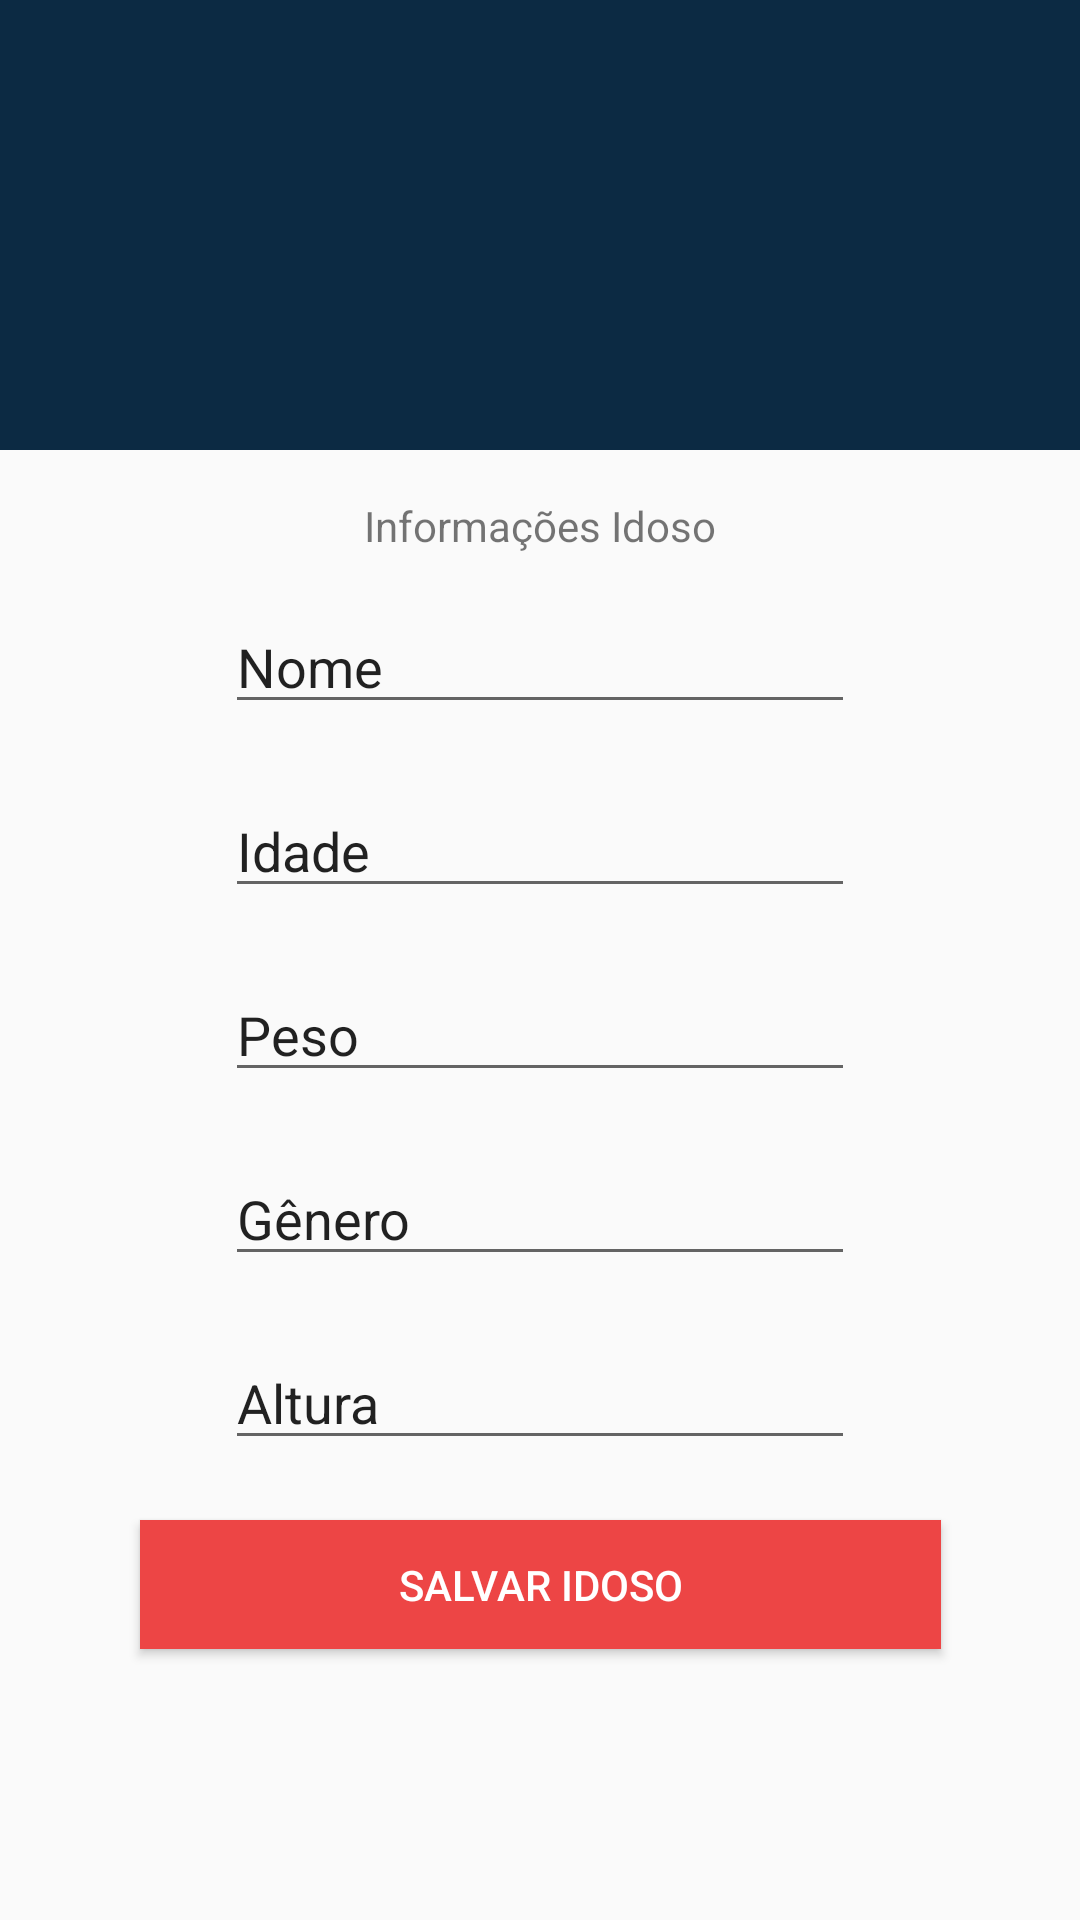

Android layout source for this screen:
<!-- AndroidManifest.xml: application theme AppTheme -->
<!-- res/layout/activity_cadastro_idoso.xml -->
<?xml version="1.0" encoding="utf-8"?>
<android.support.constraint.ConstraintLayout xmlns:android="http://schemas.android.com/apk/res/android"
    xmlns:app="http://schemas.android.com/apk/res-auto"
    xmlns:tools="http://schemas.android.com/tools"
    android:layout_width="match_parent"
    android:layout_height="match_parent">

    <Button
        android:id="@+id/bt_registrar_novo2"
        android:layout_width="267dp"
        android:layout_height="43dp"
        android:layout_marginTop="20dp"
        android:background="#ED4545"
        android:onClick="salvar"
        android:text="Salvar Idoso"
        android:textColor="#FFFFFF"
        app:layout_constraintEnd_toEndOf="parent"
        app:layout_constraintStart_toStartOf="parent"
        app:layout_constraintTop_toBottomOf="@+id/editAlturaIdoso" />

    <View
        android:id="@+id/view5"
        android:layout_width="wrap_content"
        android:layout_height="150dp"
        android:background="#FFFFFF"
        android:backgroundTint="@color/azul_escuro"
        app:layout_constraintEnd_toEndOf="parent"
        app:layout_constraintStart_toStartOf="parent"
        app:layout_constraintTop_toTopOf="parent" />

    <EditText
        android:id="@+id/editNomeIdoso"
        android:layout_width="wrap_content"
        android:layout_height="wrap_content"
        android:layout_marginTop="50dp"
        android:ems="10"
        android:inputType="textPersonName"
        android:text="Nome"
        app:layout_constraintEnd_toEndOf="parent"
        app:layout_constraintStart_toStartOf="parent"
        app:layout_constraintTop_toBottomOf="@+id/view5" />

    <EditText
        android:id="@+id/editIdadeIdoso"
        android:layout_width="wrap_content"
        android:layout_height="wrap_content"
        android:layout_marginTop="20dp"
        android:ems="10"
        android:inputType="textPersonName"
        android:text="Idade"
        app:layout_constraintEnd_toEndOf="parent"
        app:layout_constraintStart_toStartOf="parent"
        app:layout_constraintTop_toBottomOf="@+id/editNomeIdoso" />

    <EditText
        android:id="@+id/editPesoIdoso"
        android:layout_width="wrap_content"
        android:layout_height="wrap_content"
        android:layout_marginTop="20dp"
        android:ems="10"
        android:inputType="textPersonName"
        android:text="Peso"
        app:layout_constraintEnd_toEndOf="parent"
        app:layout_constraintStart_toStartOf="parent"
        app:layout_constraintTop_toBottomOf="@+id/editIdadeIdoso" />

    <EditText
        android:id="@+id/editSexoIdoso"
        android:layout_width="wrap_content"
        android:layout_height="wrap_content"
        android:layout_marginTop="20dp"
        android:ems="10"
        android:inputType="textPersonName"
        android:text="Gênero"
        app:layout_constraintEnd_toEndOf="parent"
        app:layout_constraintStart_toStartOf="parent"
        app:layout_constraintTop_toBottomOf="@+id/editPesoIdoso" />

    <EditText
        android:id="@+id/editAlturaIdoso"
        android:layout_width="wrap_content"
        android:layout_height="wrap_content"
        android:layout_marginTop="20dp"
        android:ems="10"
        android:inputType="textPersonName"
        android:text="Altura"
        app:layout_constraintEnd_toEndOf="parent"
        app:layout_constraintStart_toStartOf="parent"
        app:layout_constraintTop_toBottomOf="@+id/editSexoIdoso" />

    <TextView
        android:id="@+id/textView19"
        android:layout_width="wrap_content"
        android:layout_height="wrap_content"
        android:text="Informações Idoso"
        app:layout_constraintBottom_toTopOf="@+id/editNomeIdoso"
        app:layout_constraintEnd_toEndOf="parent"
        app:layout_constraintStart_toStartOf="parent"
        app:layout_constraintTop_toBottomOf="@+id/view5" />
</android.support.constraint.ConstraintLayout>
<!-- resources referenced by this layout -->
<resources>
  <color name="azul_escuro">#0C2A43</color>
  <style name="AppTheme" parent="Theme.AppCompat.Light.NoActionBar">
          
          <item name="android:statusBarColor">@color/vermelho</item>
      </style>
  <color name="vermelho">#ED4545</color>
</resources>
